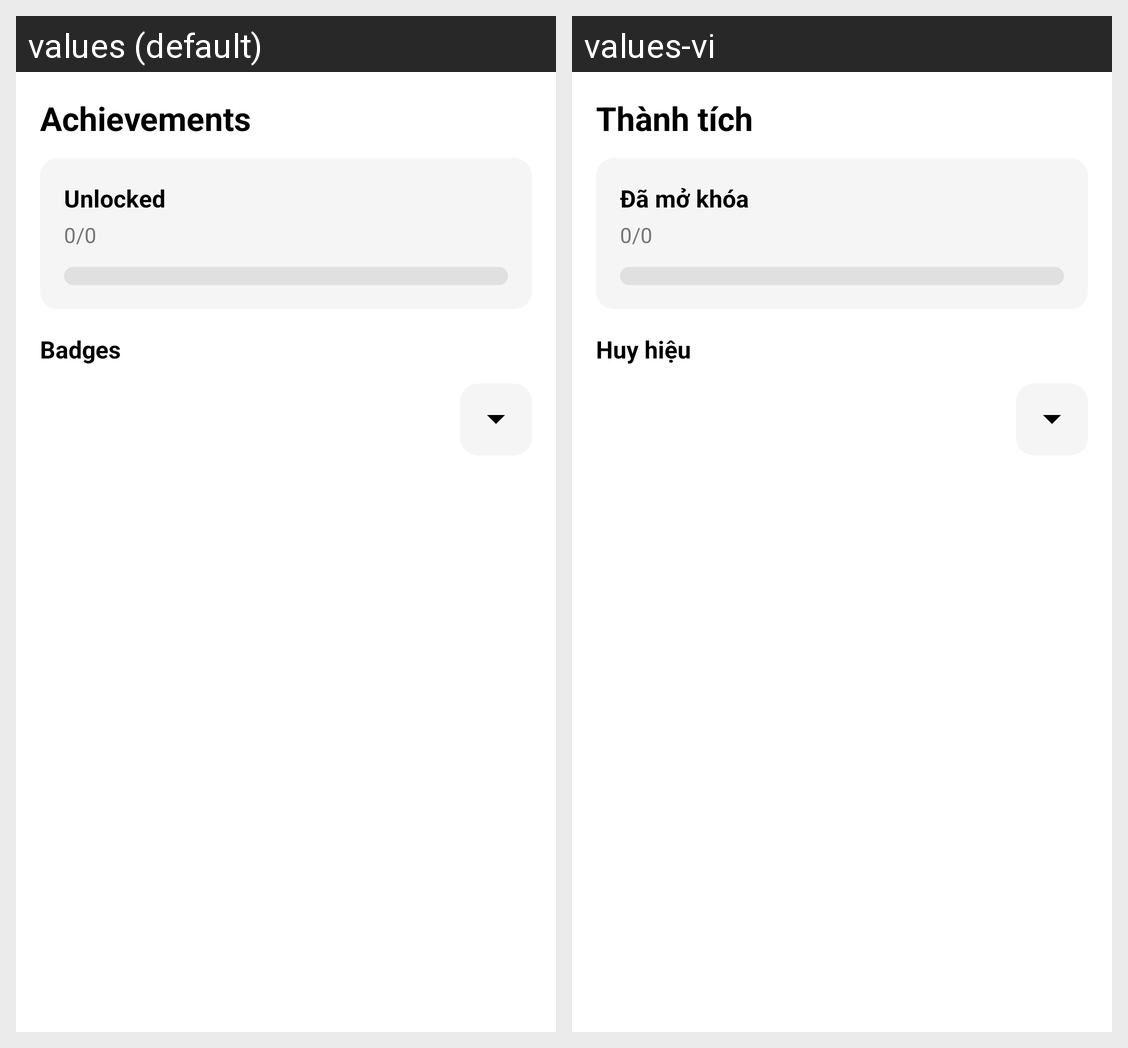

Translations of the strings shown on this Android screen, per locale in the grid:
Android screen res/layout/fragment_achievements.xml rendered under 2 locales, left to right: values (default), values-vi. Device: Nexus 5 (rendered at 1080×1920; each locale shown at half size, 540×960, under a caption strip naming it); theme Theme.HabitTracker.
Strings drawn on this screen, with the default value and each locale's value (text and hints the layout hard-codes, and strings that could not be matched under every locale, appear in the picture but are not listed):

achievements_title
  values: Achievements
  values-vi: Thành tích

achievement_unlocked
  values: Unlocked
  values-vi: Đã mở khóa

achievement_progress_placeholder
  values: 0/0
  values-vi: 0/0

badges_title
  values: Badges
  values-vi: Huy hiệu
